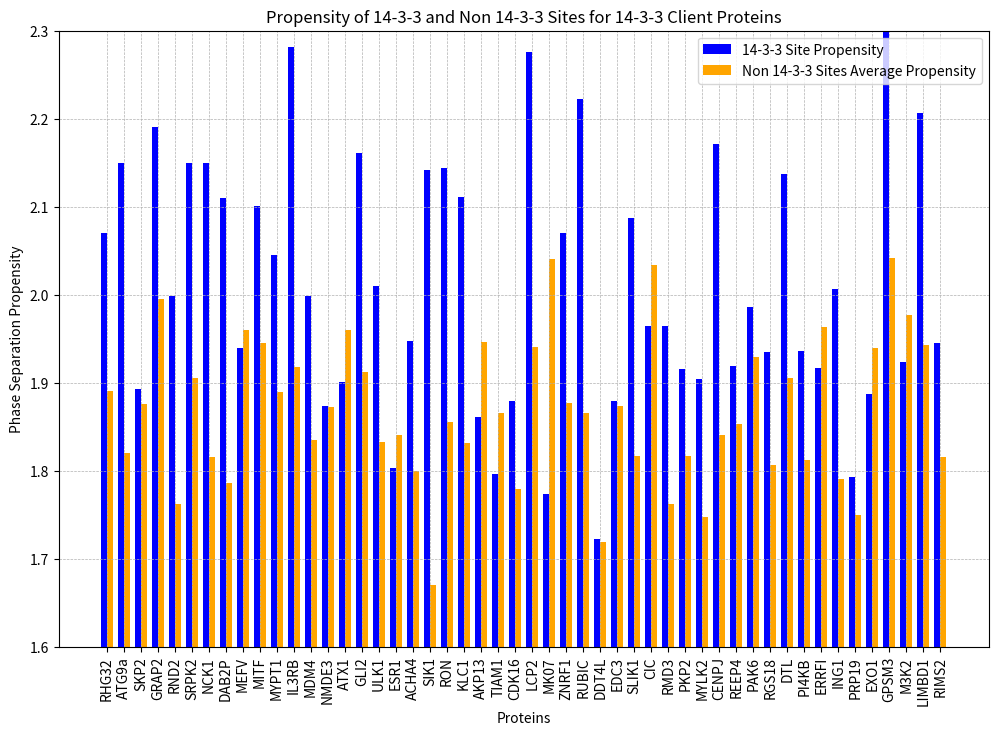

Reproduce this figure in Python.
import matplotlib.pyplot as plt
import numpy as np


proteins = ['RHG32', 'ATG9a', 'SKP2', 'GRAP2', 'RND2', 'SRPK2', 'NCK1', 'DAB2P', 'MEFV', 'MITF', 'MYPT1', 'IL3RB', 'MDM4',
            'NMDE3', 'ATX1', 'GLI2', 'ULK1', 'ESR1', 'ACHA4', 'SIK1', 'RON', 'KLC1', 'AKP13', 'TIAM1', 'CDK16', 'LCP2', 'MK07', 
            'ZNRF1', 'RUBIC', 'DDT4L', 'EDC3', 'SLIK1', 'CIC', 'RMD3', 'PKP2', 'MYLK2', 'CENPJ', 'REEP4', 'PAK6', 'RGS18' ,'DTL', 'PI4KB',
            'ERRFI', 'ING1', 'PRP19', 'EXO1', 'GPSM3', 'M3K2', 'LIMBD1', 'RIMS2']
y_14_3_3 = [2.07, 2.15, 1.893, 2.19, 1.998, 2.15, 2.15, 2.11, 1.939, 2.101, 2.045, 2.281, 1.998, 1.873, 1.901, 2.161, 2.01, 1.803, 1.947, 2.142,
            2.144, 2.111, 1.861, 1.796, 1.879, 2.276, 1.773, 2.07, 2.222, 1.722, 1.879, 2.087, 1.964, 1.964, 1.916, 1.904, 2.171, 1.919, 1.986, 1.935
            , 2.137, 1.936, 1.917, 2.006, 1.793, 1.887, 2.323, 1.923, 2.206, 1.945]
y_non_14_3_3 = [1.89, 1.82, 1.876, 1.995, 1.7625, 1.905, 1.815, 1.786, 1.96, 1.9455, 1.889, 1.918, 1.835, 1.872, 1.960,
              1.912, 1.833, 1.841, 1.799, 1.67, 1.855, 1.831, 1.946, 1.866, 1.779, 1.94, 2.04, 1.877, 1.866, 1.719, 1.8735, 1.817, 
              2.034, 1.7625, 1.817, 1.747, 1.840, 1.853, 1.929, 1.806, 1.905, 1.812, 1.9635, 1.79, 1.749, 1.9392, 2.042, 1.977, 1.943, 1.815]

x = np.arange(len(proteins))
width = 0.35


fig, ax = plt.subplots(figsize=(12, 8))
bars_14_3_3 = ax.bar(x - width/2, y_14_3_3, width, label='14-3-3 Site Propensity', color='blue')
bars_non_14_3_3 = ax.bar(x + width/2, y_non_14_3_3, width, label='Non 14-3-3 Sites Average Propensity', color='orange')
ax.set_xlabel('Proteins')
ax.set_ylabel('Phase Separation Propensity')
ax.set_title('Propensity of 14-3-3 and Non 14-3-3 Sites for 14-3-3 Client Proteins')
ax.set_xticks(x)
ax.set_xticklabels(proteins, rotation = 90)
ax.legend()

plt.ylim(1.6, 2.3)
plt.grid(True, which='both', linestyle='--', linewidth=0.5)
plt.show()
print(len(proteins))
count= 0
for i in range(50):
    if (y_14_3_3[i] > y_non_14_3_3[i]):
        count+=1
print(count)       
            